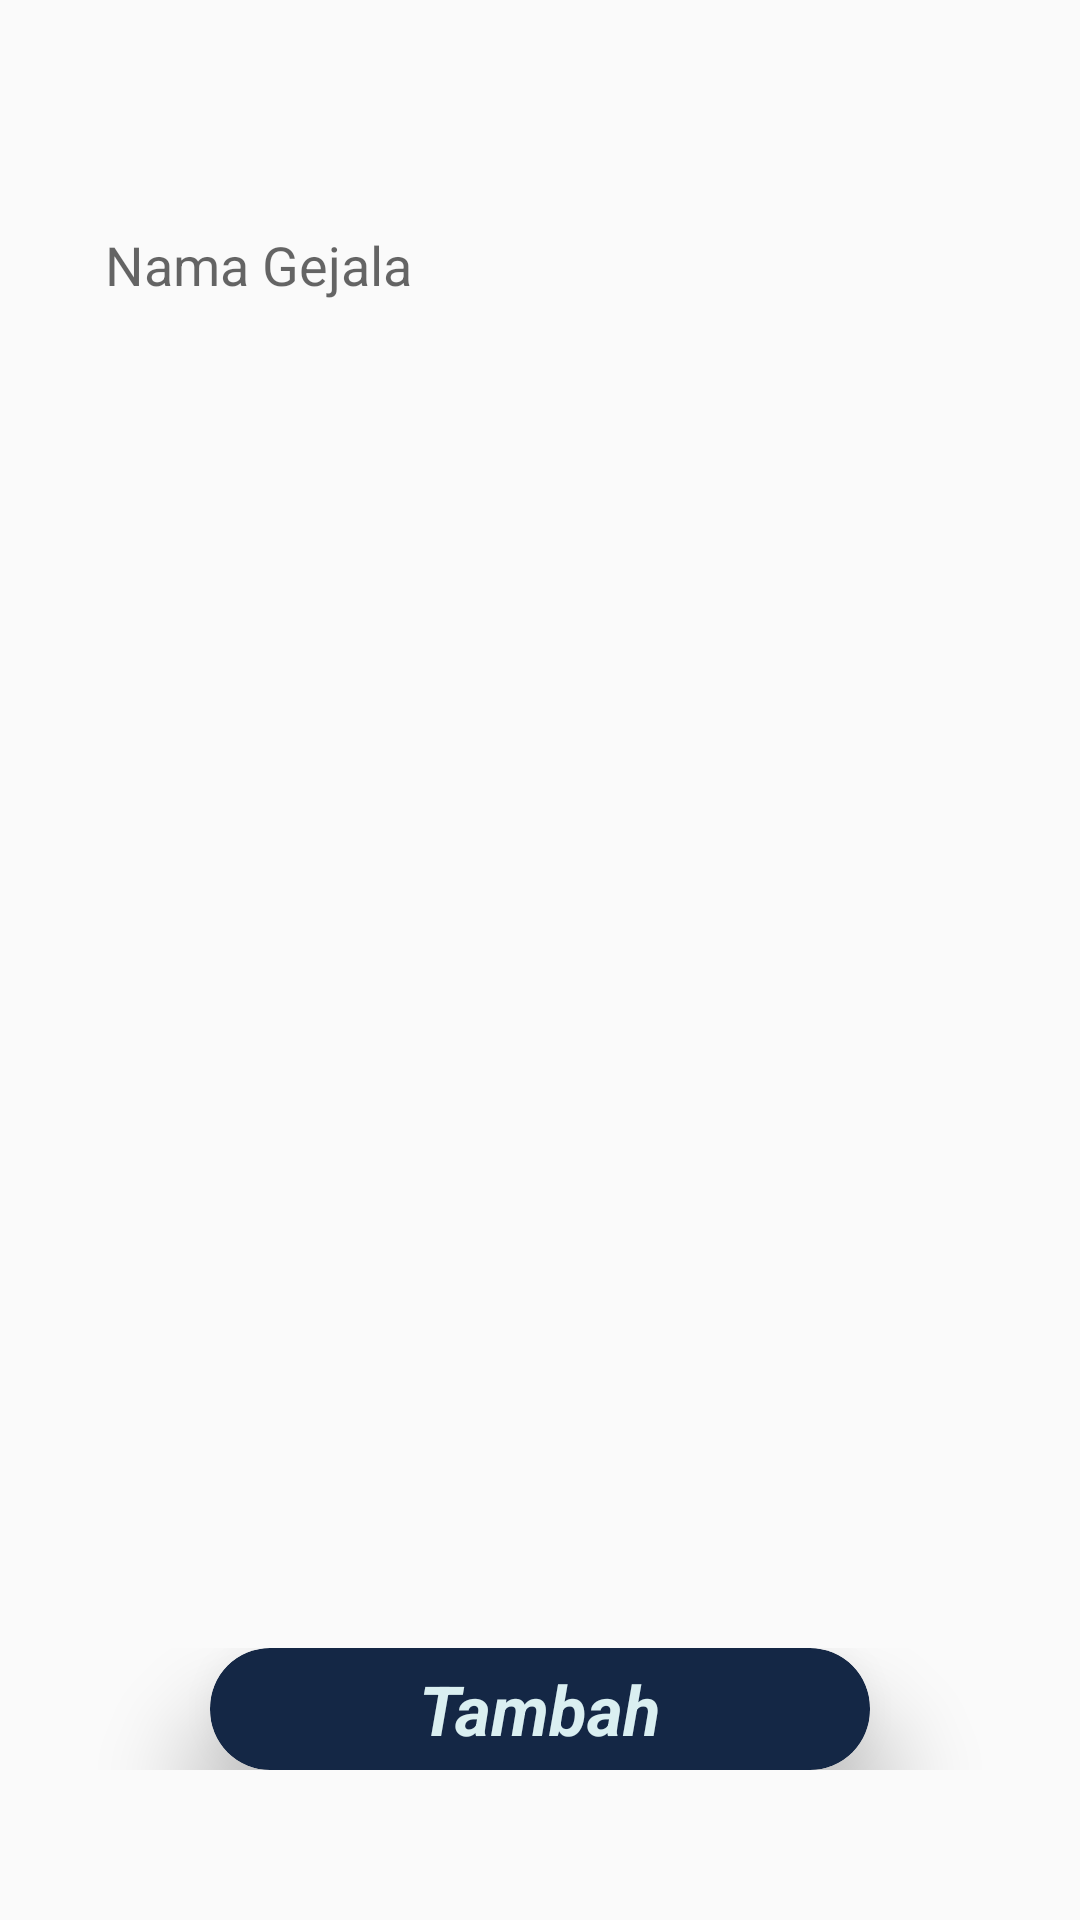

Layout XML and referenced resources for this Android screen:
<!-- AndroidManifest.xml: application theme AppTheme -->
<!-- res/layout/activity_tambah_edit_gejala.xml -->
<?xml version="1.0" encoding="utf-8"?>
<RelativeLayout xmlns:android="http://schemas.android.com/apk/res/android"
    xmlns:tools="http://schemas.android.com/tools"
    android:layout_width="match_parent"
    android:layout_height="match_parent"
    xmlns:app="http://schemas.android.com/apk/res-auto"
    android:background="@drawable/ic_bg_profile"
    tools:context=".admin.TambahEditPenyakitActivity">

    <include
        android:id="@+id/toolbar"
        layout="@layout/bar_layout"/>

    <LinearLayout
        android:id="@+id/linear1"
        android:layout_width="match_parent"
        android:layout_height="wrap_content"
        android:orientation="vertical"
        android:layout_below="@+id/toolbar"
        android:layout_marginTop="10dp"
        android:weightSum="2">
        <RelativeLayout
            android:layout_width="match_parent"
            android:layout_height="wrap_content">
            <com.google.android.material.textfield.TextInputLayout
                android:id="@+id/cardView_Saran"
                android:layout_width="match_parent"
                android:layout_height="100dp"
                android:padding="10dp"
                android:layout_marginStart="25dp"
                android:layout_marginEnd="25dp"
                android:layout_below="@+id/cardView_Deksripsi"
                app:hintEnabled="false"
                android:background="@drawable/grey_boarder">
                <EditText
                    android:id="@+id/txt_NamaGejala"
                    android:layout_width="wrap_content"
                    android:layout_height="match_parent"
                    android:hint="Nama Gejala"
                    android:inputType="textMultiLine"
                    android:lines="8"
                    android:minLines="6"
                    android:gravity="top|start"
                    android:maxLines="10"
                    android:textColor="@color/colorPrimary"
                    android:background="@null"/>
            </com.google.android.material.textfield.TextInputLayout>
        </RelativeLayout>
    </LinearLayout>

    <LinearLayout
        android:id="@+id/linear2"
        android:layout_width="match_parent"
        android:layout_height="wrap_content"
        android:orientation="vertical"
        android:gravity="center"
        android:layout_alignParentBottom="true"
        android:layout_marginBottom="50dp"
        android:weightSum="2">
        <com.google.android.material.card.MaterialCardView
            android:id="@+id/cardView_TambahGejala"
            android:layout_width="match_parent"
            android:layout_height="wrap_content"
            app:cardBackgroundColor="@color/colorPrimary"
            android:layout_gravity="center"
            android:layout_marginLeft="70dp"
            android:layout_marginRight="70dp"
            android:theme="@style/Theme.MaterialComponents.Light"
            app:layout_constraintEnd_toEndOf="parent"
            app:layout_constraintStart_toStartOf="parent"
            app:layout_constraintBottom_toBottomOf="parent"
            app:cardCornerRadius="20dp"
            app:cardElevation="20dp">
            <RelativeLayout
                android:layout_width="match_parent"
                android:layout_height="wrap_content">
                <TextView
                    android:layout_width="wrap_content"
                    android:layout_height="wrap_content"
                    android:text="Tambah"
                    android:textStyle="bold|italic"
                    android:textSize="23sp"
                    android:layout_marginStart="10dp"
                    android:layout_marginBottom="10dp"
                    android:layout_centerInParent="true"
                    android:layout_marginEnd="10dp"
                    android:textColor="@color/colorBGText2"
                    android:layout_gravity="center"
                    />
            </RelativeLayout>
        </com.google.android.material.card.MaterialCardView>
    </LinearLayout>
    <LinearLayout
        android:id="@+id/linear3"
        android:layout_width="match_parent"
        android:layout_height="wrap_content"
        android:orientation="vertical"
        android:gravity="center"
        android:layout_alignParentBottom="true"
        android:layout_marginBottom="50dp"
        android:weightSum="2">
        <com.google.android.material.card.MaterialCardView
            android:id="@+id/cardView_EditGejala"
            android:layout_width="match_parent"
            android:layout_height="wrap_content"
            app:cardBackgroundColor="@color/colorPrimary"
            android:layout_gravity="center"
            android:layout_marginLeft="70dp"
            android:layout_marginRight="70dp"
            android:theme="@style/Theme.MaterialComponents.Light"
            app:layout_constraintEnd_toEndOf="parent"
            app:layout_constraintStart_toStartOf="parent"
            app:layout_constraintBottom_toBottomOf="parent"
            app:cardCornerRadius="20dp"
            android:visibility="gone"
            app:cardElevation="20dp">
            <RelativeLayout
                android:layout_width="match_parent"
                android:layout_height="wrap_content">
                <TextView
                    android:layout_width="wrap_content"
                    android:layout_height="wrap_content"
                    android:text="Edit"
                    android:textStyle="bold|italic"
                    android:textSize="23sp"
                    android:layout_marginStart="10dp"
                    android:layout_marginBottom="10dp"
                    android:layout_centerInParent="true"
                    android:layout_marginEnd="10dp"
                    android:textColor="@color/colorBGText2"
                    android:layout_gravity="center"
                    />
            </RelativeLayout>
        </com.google.android.material.card.MaterialCardView>
    </LinearLayout>
</RelativeLayout>
<!-- res/layout/bar_layout.xml (included above) -->
<?xml version="1.0" encoding="utf-8"?>
<androidx.appcompat.widget.Toolbar xmlns:android="http://schemas.android.com/apk/res/android"
    xmlns:app="http://schemas.android.com/apk/res-auto"
    android:id="@+id/toolbar"
    android:layout_width="match_parent"
    android:layout_height="wrap_content"
    android:minHeight="?attr/actionBarSize"
    app:titleTextColor="@color/colorWhite"
    android:background="@null"
    app:theme="@style/ToolbarTheme"
    >


</androidx.appcompat.widget.Toolbar>
<!-- resources referenced by this layout -->
<resources>
  <color name="colorBGText2">#DAEFF1</color>
  <color name="colorPrimary">#142745</color>
  <color name="colorWhite">#fff</color>
  <style name="ToolbarTheme" parent="@style/ThemeOverlay.AppCompat">
          
          <item name="colorControlNormal">@color/toolbar_color_control_normal</item>
          <item name="android:homeAsUpIndicator">@drawable/ic_baseline_arrow_back_ios_24</item>
      </style>
  <style name="AppTheme" parent="Theme.AppCompat.Light.NoActionBar">
          
          <item name="colorPrimary">@color/colorPrimary</item>
          <item name="colorAccent">@color/colorAccent</item>
      </style>
  <color name="toolbar_color_control_normal">#EDE7E7</color>
  <!-- drawable ic_baseline_arrow_back_ios_24 (drawable) -->
  <vector android:autoMirrored="true" android:height="24dp"
      android:tint="@color/colorWhite" android:viewportHeight="24"
      android:viewportWidth="24" android:width="24dp" xmlns:android="http://schemas.android.com/apk/res/android">
      <path android:fillColor="@android:color/white" android:pathData="M11.67,3.87L9.9,2.1 0,12l9.9,9.9 1.77,-1.77L3.54,12z"/>
  </vector>
  <color name="colorAccent">#03DAC5</color>
</resources>
